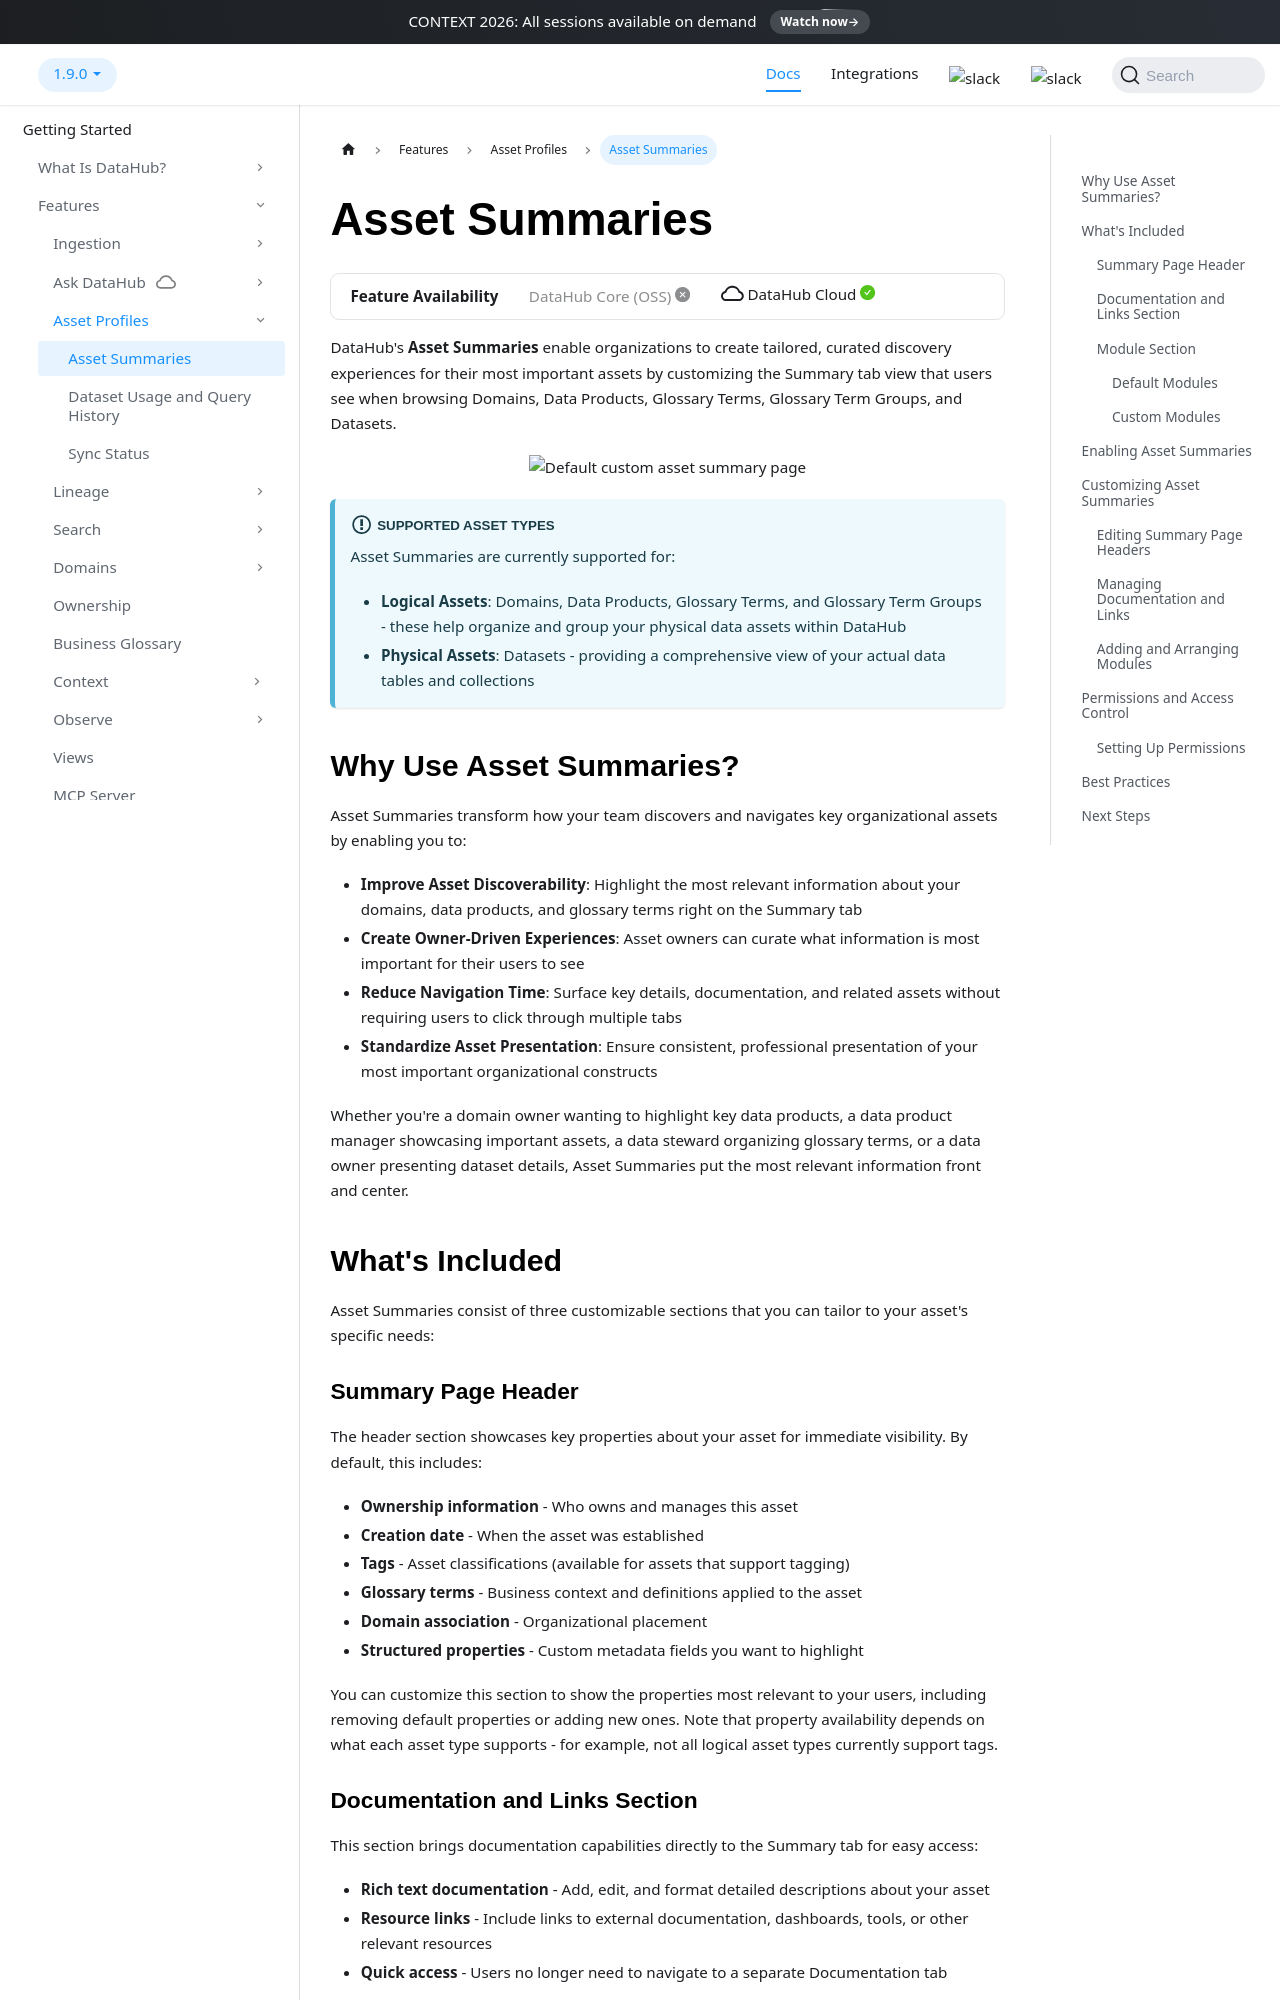

repository: datahub-project/datahub · page: docs/features/feature-guides/custom-asset-summaries/index.html · generator: docusaurus

---
title: Asset Summaries
description: "Customize the Summary tab for Domains, Data Products, and Glossary Terms in DataHub to create curated discovery experiences."
---

import FeatureAvailability from '@site/src/components/FeatureAvailability';

# Asset Summaries

<FeatureAvailability saasOnly />

DataHub's **Asset Summaries** enable organizations to create tailored, curated discovery experiences for their most important assets by customizing the Summary tab view that users see when browsing Domains, Data Products, Glossary Terms, Glossary Term Groups, and Datasets.

<p align="center">
  <img
       width="70%"  
       src="https://raw.githubusercontent.com/datahub-project/static-assets/refs/heads/main/imgs/summary/summary-overview.png"
       alt="Default custom asset summary page"/>
</p>

:::info Supported Asset Types
Asset Summaries are currently supported for:

- **Logical Assets**: Domains, Data Products, Glossary Terms, and Glossary Term Groups - these help organize and group your physical data assets within DataHub
- **Physical Assets**: Datasets - providing a comprehensive view of your actual data tables and collections

:::

## Why Use Asset Summaries?

Asset Summaries transform how your team discovers and navigates key organizational assets by enabling you to:

- **Improve Asset Discoverability**: Highlight the most relevant information about your domains, data products, and glossary terms right on the Summary tab
- **Create Owner-Driven Experiences**: Asset owners can curate what information is most important for their users to see
- **Reduce Navigation Time**: Surface key details, documentation, and related assets without requiring users to click through multiple tabs
- **Standardize Asset Presentation**: Ensure consistent, professional presentation of your most important organizational constructs

Whether you're a domain owner wanting to highlight key data products, a data product manager showcasing important assets, a data steward organizing glossary terms, or a data owner presenting dataset details, Asset Summaries put the most relevant information front and center.

## What's Included

Asset Summaries consist of three customizable sections that you can tailor to your asset's specific needs:

### Summary Page Header

The header section showcases key properties about your asset for immediate visibility. By default, this includes:

- **Ownership information** - Who owns and manages this asset
- **Creation date** - When the asset was established
- **Tags** - Asset classifications (available for assets that support tagging)
- **Glossary terms** - Business context and definitions applied to the asset
- **Domain association** - Organizational placement
- **Structured properties** - Custom metadata fields you want to highlight

You can customize this section to show the properties most relevant to your users, including removing default properties or adding new ones. Note that property availability depends on what each asset type supports - for example, not all logical asset types currently support tags.
